Run: headless pygame with SDL's dummy video driver; simulated clock (each Clock.tick advances the game by its frame time, no real sleeping); random seed 0; keys injected as events and as key.get_pressed() state; no mouse input.
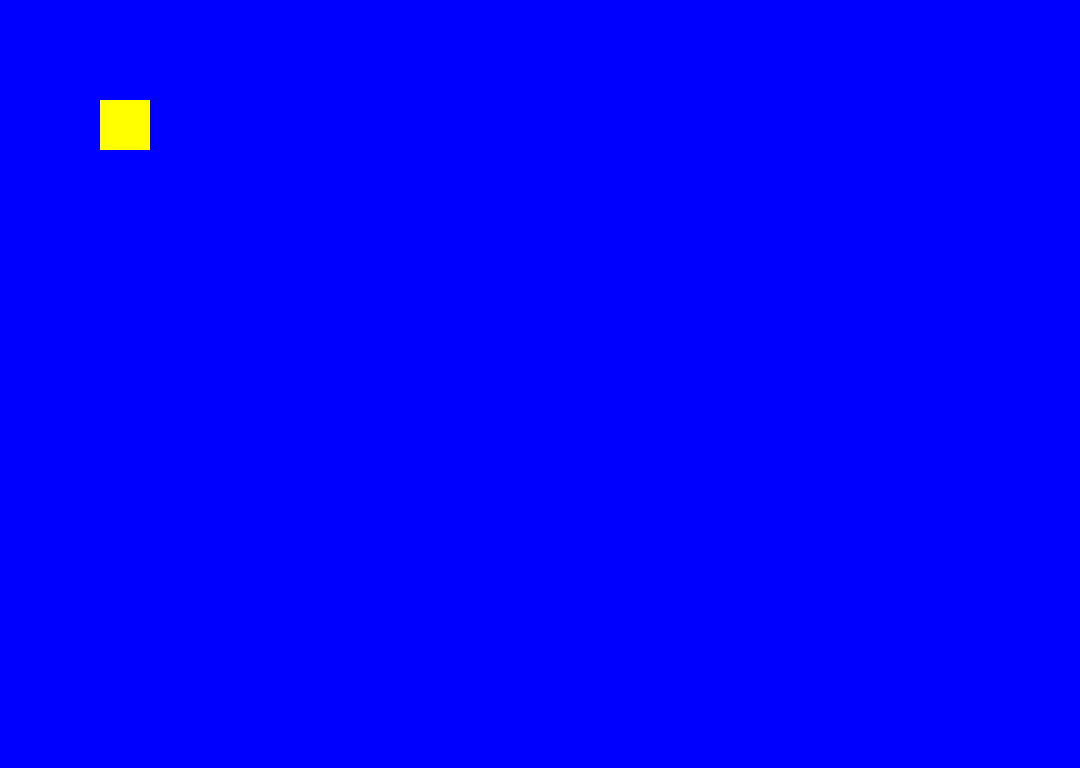
Frame 1 of 4 · flips 1–60 · no input
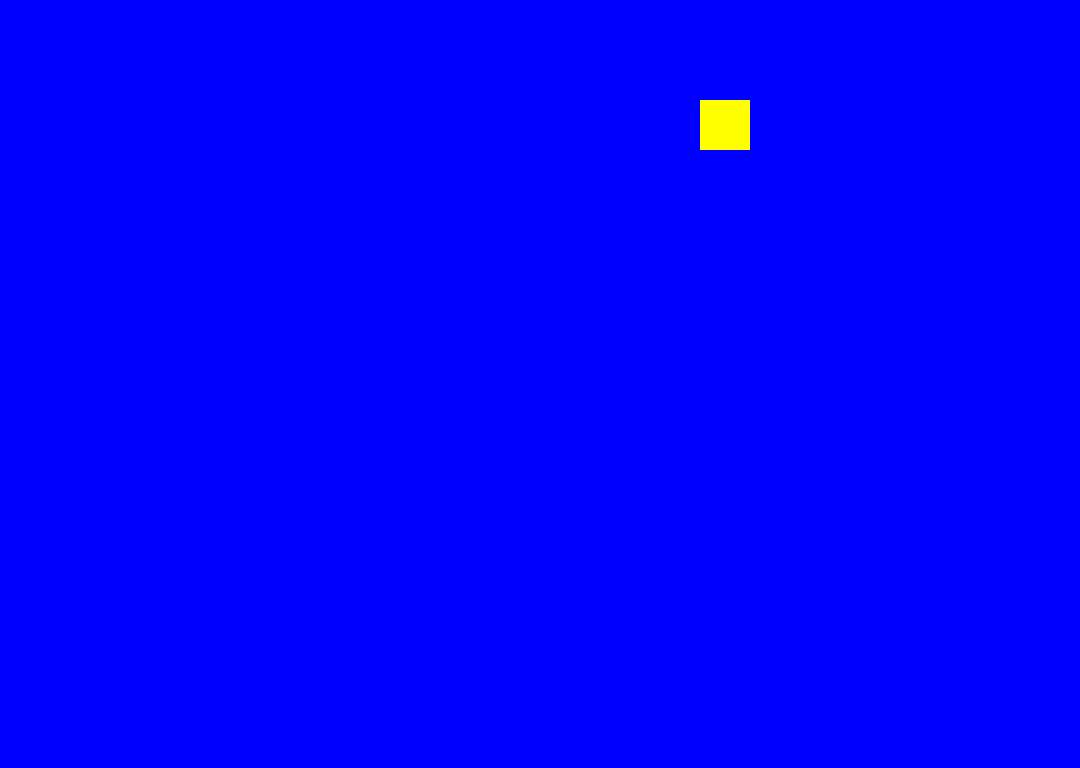
Frame 2 of 4 · flips 61–180 · tapped SPACE, RETURN · held RIGHT (→), D
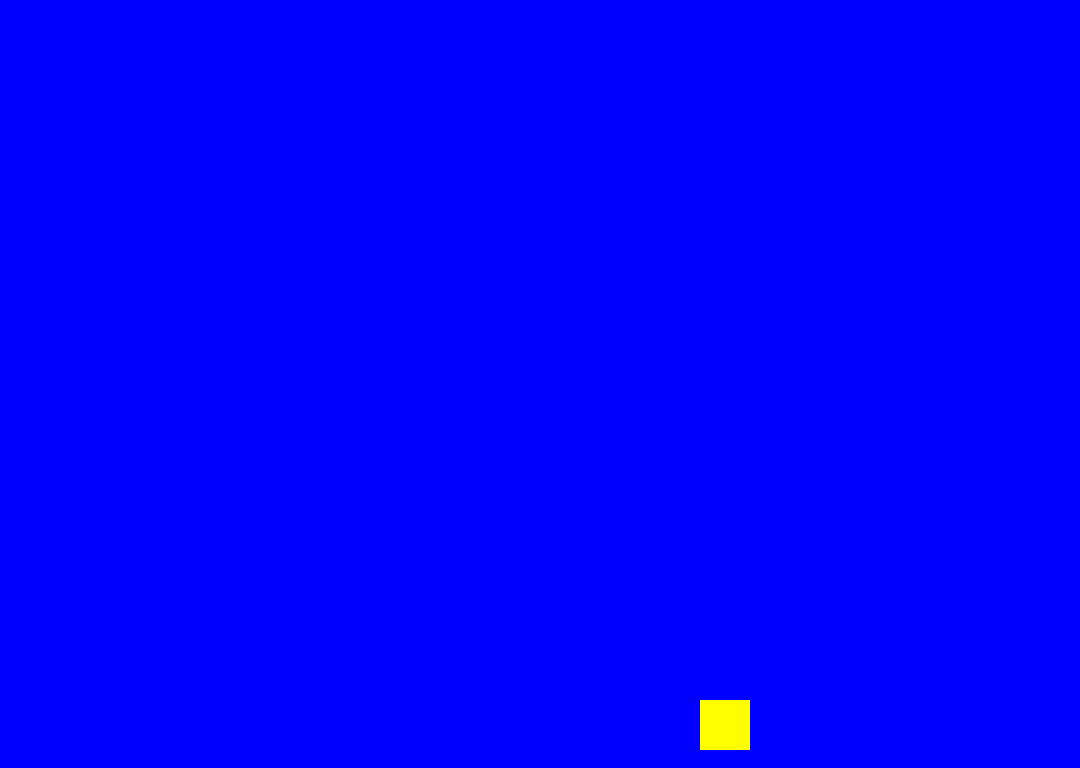
Frame 3 of 4 · flips 181–300 · held DOWN (↓), S
Frame 4 of 4 · flips 301–420 · held LEFT (←), A, UP (↑), W · screen same as frame 1, image omitted

The pygame program that drew these frames:

import pygame

# Configuração inicial do pygame
pygame.init()  # Inicia o jogo 
screen = pygame.display.set_mode((1080, 768))  # Cria o tamanho da tela do jogo
clock = pygame.time.Clock()  # Controla os FPS do jogo (instanciando o objeto Clock corretamente)
pygame.display.set_caption("snake-game")  # Define o título da janela
running = True 

# Propriedades do personagem (um quadrado/player)
player_color = (255, 255, 0)  # Amarelo
player_size = 50  # Tamanho do quadrado/player
player_x = 100  # Posição inicial do quadrado/player
player_y = 100  # Posição inicial do quadrado/player
player_speed = 5  # Velocidade de movimentação

# Loop principal do jogo
while running:
    for event in pygame.event.get():
        if event.type == pygame.QUIT:
            running = False

    keys = pygame.key.get_pressed()  # Retorna uma lista das teclas pressionadas

    # Movimentação do personagem com as setas do teclado
    if keys[pygame.K_LEFT]:
        player_x -= player_speed  # Mover para a esquerda
    if keys[pygame.K_RIGHT]:
        player_x += player_speed  # Mover para a direita
    if keys[pygame.K_UP]:
        player_y -= player_speed  # Mover para cima
    if keys[pygame.K_DOWN]:
        player_y += player_speed  # Mover para baixo

    # Preenche o fundo com a cor azul
    screen.fill((0, 0, 255))

    # Desenha o personagem
    pygame.draw.rect(screen, player_color, (player_x, player_y, player_size, player_size))

    # Atualiza a tela
    pygame.display.flip()

    # Controla os FPS do jogo (60 FPS)
    clock.tick(60)

# Encerra o Pygame
pygame.quit()
